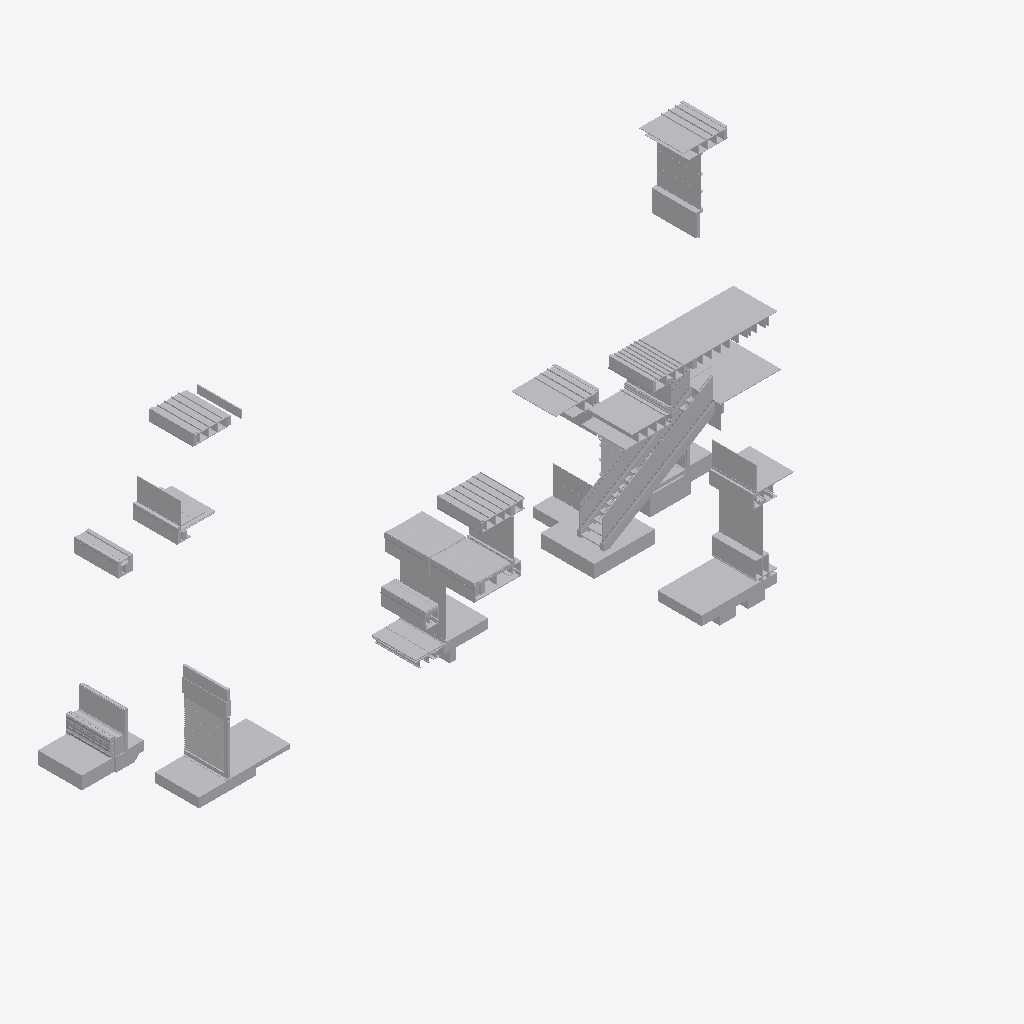
Isometric view of an IFC building model (IFC-SPF (STEP), schema IFC4, length unit metre), seen from the south-west, elements coloured by IFC class (only those large enough to see are counted): 247 other elements (light grey).
Extent 29.3 m × 13.7 m × 12.3 m (x, y, z). Storeys (10): Section A2 at 30.00 m; Section C1 at 31.00 m; Section E1 at 31.00 m; Section F1 at 32.62 m; Section F2 at 32.62 m; Section G1 at 32.62 m; Section A1 at 32.62 m; Section D1 at 34.00 m; Section D2 at 34.00 m; Section E2 at 34.00 m. Elements (727): 727 IfcBuildingElementProxy.

HEADER;
FILE_DESCRIPTION(('ViewDefinition [CoordinationView]'),'2;1');
FILE_NAME('Sections B.ifc','2019-01-18T17:03:31',('Yorik van Havre','yorik@uncreated.net'),('uncreated.net'),'IfcOpenShell 0.5.0-dev','IfcOpenShell 0.5.0-dev','');
FILE_SCHEMA(('IFC4'));
ENDSEC;
DATA;
#20=IFCPROJECT('3580753c_1e44_4e66_87a',#5,'Sections_B',$,$,$,$,(#11),#19);
#15025=IFCSITE('03qL_W6qCHwQ3c093rt3ko',#5,'Default Site','',$,$,$,$,.ELEMENT.,$,$,$,$,$);
#15027=IFCBUILDING('03qNXk6qCHwQ3c093rt3ko',#5,'Default Building','',$,$,$,$,.ELEMENT.,$,$,$);
#21=IFCBUILDINGSTOREY('0FCFt0_p0HwA6F093rt3ko',#5,'Section A1','',$,$,$,$,.ELEMENT.,32.6196960082558);
#2548=IFCBUILDINGSTOREY('3Ss2js$COHw8Ny093rt3ko',#5,'Section F1','',$,$,$,$,.ELEMENT.,32.6196959999999);
#4458=IFCBUILDINGSTOREY('1S8lju16uHwRd4093rt3ko',#5,'Section F2','',$,$,$,$,.ELEMENT.,32.6196959999999);
#7647=IFCBUILDINGSTOREY('1Um$Fm16uHwRd4093rt3ko',#5,'Section G1','',$,$,$,$,.ELEMENT.,32.6196959999999);
#8748=IFCBUILDINGSTOREY('02zm981M8HwQaR093rt3ko',#5,'Section A2','',$,$,$,$,.ELEMENT.,30.0);
#11351=IFCBUILDINGSTOREY('04JK141M8HwQaR093rt3ko',#5,'Section C1','',$,$,$,$,.ELEMENT.,30.9999999999999);
#12153=IFCBUILDINGSTOREY('0X8FFu2L4HwPgc093rt3ko',#5,'Section D1','',$,$,$,$,.ELEMENT.,33.9999999999999);
#12666=IFCBUILDINGSTOREY('0UzLe62L4HwPgc093rt3ko',#5,'Section D2','',$,$,$,$,.ELEMENT.,33.9999999999999);
#13286=IFCBUILDINGSTOREY('3epcS42VmHwPmT093rt3ko',#5,'Section E1','',$,$,$,$,.ELEMENT.,30.9999999999999);
#14789=IFCBUILDINGSTOREY('03XhyO6qCHwQ3c093rt3ko',#5,'Section E2','',$,$,$,$,.ELEMENT.,33.9999999999999);
#15029=IFCBUILDINGSTOREY('03te766qCHwQ3c093rt3ko',#5,'Default Storey','',$,$,$,$,.ELEMENT.,$);
#6688=IFCBUILDINGELEMENTPROXY('2$OMse5SWHwQKH093rt3ko',#5,'plywood003','',$,#40,#6687,$,.ELEMENT.);
#8238=IFCBUILDINGELEMENTPROXY('1V$9nK16uHwRd4093rt3ko',#5,'Plywood100','',$,#40,#8237,$,.ELEMENT.);
#14925=IFCBUILDINGELEMENTPROXY('03az$W6qCHwQ3c093rt3ko',#5,'floor001','',$,#40,#14924,$,.ELEMENT.);
#7365=IFCBUILDINGELEMENTPROXY('1HaSHC6hiHwPxL093rt3ko',#5,'Glass','',$,#40,#7364,$,.ELEMENT.);
#12040=IFCBUILDINGELEMENTPROXY('30XJyq5SWHwQKH093rt3ko',#5,'SLAB','',$,#40,#12039,$,.ELEMENT.);
#11678=IFCBUILDINGELEMENTPROXY('04Va8C1M8HwQaR093rt3ko',#5,'Door louver','',$,#40,#11677,$,.ELEMENT.);
#14830=IFCBUILDINGELEMENTPROXY('03YvB26qCHwQ3c093rt3ko',#5,'floor','',$,#40,#14829,$,.ELEMENT.);
#14575=IFCBUILDINGELEMENTPROXY('3jEPkI$_CHw961093rt3ko',#5,'GRAVEL BALLAST004','',$,#40,#14574,$,.ELEMENT.);
#3558=IFCBUILDINGELEMENTPROXY('3jEPkI$_CHw961093rt3ko',#5,'GRAVEL BALLAST002','',$,#40,#3557,$,.ELEMENT.);
#8470=IFCBUILDINGELEMENTPROXY('3vB23M4ueHwQN5093rt3ko',#5,'INT. 1/2" GLASS','',$,#40,#8469,$,.ELEMENT.);
#2085=IFCBUILDINGELEMENTPROXY('3iSOBE$_CHw961093rt3ko',#5,'Slab','',$,#40,#2084,$,.ELEMENT.);
#4903=IFCBUILDINGELEMENTPROXY('1TjYhc16uHwRd4093rt3ko',#5,'Glass004','',$,#40,#4902,$,.ELEMENT.);
#12126=IFCBUILDINGELEMENTPROXY('30Ya9y5SWHwQKH093rt3ko',#5,'slab','',$,#40,#12125,$,.ELEMENT.);
#4465=IFCBUILDINGELEMENTPROXY('1SBGRC16uHwRd4093rt3ko',#5,'Plywood088','',$,#40,#4464,$,.ELEMENT.);
#14820=IFCBUILDINGELEMENTPROXY('03Yf0g6qCHwQ3c093rt3ko',#5,'slab001','',$,#40,#14819,$,.ELEMENT.);
#8225=IFCBUILDINGELEMENTPROXY('1VyjN016uHwRd4093rt3ko',#5,'Structure063','',$,#40,#8224,$,.ELEMENT.);
#7385=IFCBUILDINGELEMENTPROXY('1HakAM6hiHwPxL093rt3ko',#5,'Structure057','',$,#40,#7384,$,.ELEMENT.);
#7757=IFCBUILDINGELEMENTPROXY('1U$uTY16uHwRd4093rt3ko',#5,'Glass018','',$,#40,#7756,$,.ELEMENT.);
#14041=IFCBUILDINGELEMENTPROXY('3fY2P42VmHwPmT093rt3ko',#5,'Glass036','',$,#40,#14040,$,.ELEMENT.);
#8830=IFCBUILDINGELEMENTPROXY('03AvO21M8HwQaR093rt3ko',#5,'Membrane069','',$,#40,#8829,$,.ELEMENT.);
#12427=IFCBUILDINGELEMENTPROXY('0XpQnM2L4HwPgc093rt3ko',#5,'Membrane074','',$,#40,#12426,$,.ELEMENT.);
#607=IFCBUILDINGELEMENTPROXY('0GWoMG_p0HwA6F093rt3ko',#5,'Glass002','',$,#40,#606,$,.ELEMENT.);
#10917=IFCBUILDINGELEMENTPROXY('03x0w_1M8HwQaR093rt3ko',#5,'Gypsum025','',$,#40,#10916,$,.ELEMENT.);
#163=IFCBUILDINGELEMENTPROXY('0FWSj__p0HwA6F093rt3ko',#5,'Stucco014','',$,#40,#162,$,.ELEMENT.);
#14208=IFCBUILDINGELEMENTPROXY('3fahQa2VmHwPmT093rt3ko',#5,'flooring','',$,#40,#14207,$,.ELEMENT.);
#8071=IFCBUILDINGELEMENTPROXY('1VBaFq16uHwRd4093rt3ko',#5,'Plywood094','',$,#40,#8070,$,.ELEMENT.);
#7392=IFCBUILDINGELEMENTPROXY('01Cb5k6qCHwQ3c093rt3ko',#5,'Structure668217140','',$,#40,#7391,$,.ELEMENT.);
#12750=IFCBUILDINGELEMENTPROXY('0VMKN02L4HwPgc093rt3ko',#5,'Water','',$,#40,#12749,$,.ELEMENT.);
#4320=IFCBUILDINGELEMENTPROXY('2ySiL_5SWHwQKH093rt3ko',#5,'Window glass001','',$,#40,#4319,$,.ELEMENT.);
#5580=IFCBUILDINGELEMENTPROXY('3vc3bM4ueHwQN5093rt3ko',#5,'Plywood112','',$,#40,#5579,$,.ELEMENT.);
#8365=IFCBUILDINGELEMENTPROXY('1WMieY16uHwRd4093rt3ko',#5,'Plywood103','',$,#40,#8364,$,.ELEMENT.);
#8120=IFCBUILDINGELEMENTPROXY('1VWccE16uHwRd4093rt3ko',#5,'Gypsum023','',$,#40,#8119,$,.ELEMENT.);
#14285=IFCBUILDINGELEMENTPROXY('3V6B1y$COHw8Ny093rt3ko',#5,'Stone022','',$,#40,#14284,$,.ELEMENT.);
#1296=IFCBUILDINGELEMENTPROXY('0Gpm9i_p0HwA6F093rt3ko',#5,'Flashing008','',$,#40,#1295,$,.ELEMENT.);
#6389=IFCBUILDINGELEMENTPROXY('0Gpm9i_p0HwA6F093rt3ko',#5,'Flashing017','',$,#40,#6388,$,.ELEMENT.);
#2989=IFCBUILDINGELEMENTPROXY('3UTMkS$COHw8Ny093rt3ko',#5,'Flashing012','',$,#40,#2988,$,.ELEMENT.);
#14292=IFCBUILDINGELEMENTPROXY('3V7ra4$COHw8Ny093rt3ko',#5,'Stone023','',$,#40,#14291,$,.ELEMENT.);
#10791=IFCBUILDINGELEMENTPROXY('03nWxQ1M8HwQaR093rt3ko',#5,'Glass019','',$,#40,#10790,$,.ELEMENT.);
#310=IFCBUILDINGELEMENTPROXY('0Fgrq4_p0HwA6F093rt3ko',#5,'Gravel003','',$,#40,#309,$,.ELEMENT.);
#10816=IFCBUILDINGELEMENTPROXY('03pbMa1M8HwQaR093rt3ko',#5,'Glass021','',$,#40,#10815,$,.ELEMENT.);
#11393=IFCBUILDINGELEMENTPROXY('04Mb2k1M8HwQaR093rt3ko',#5,'Stucco031','',$,#40,#11392,$,.ELEMENT.);
#11748=IFCBUILDINGELEMENTPROXY('04gWuK1M8HwQaR093rt3ko',#5,'Membrane071','',$,#40,#11747,$,.ELEMENT.);
#14151=IFCBUILDINGELEMENTPROXY('3fZmvk2VmHwPmT093rt3ko',#5,'Structure079','',$,#40,#14150,$,.ELEMENT.);
#12213=IFCBUILDINGELEMENTPROXY('0XI5F62L4HwPgc093rt3ko',#5,'Sill001','',$,#40,#12212,$,.ELEMENT.);
#2497=IFCBUILDINGELEMENTPROXY('1ILouS6hiHwPxL093rt3ko',#5,'','',$,#40,#2496,$,.ELEMENT.);
#12181=IFCBUILDINGELEMENTPROXY('0XEkfM2L4HwPgc093rt3ko',#5,'Glass028','',$,#40,#12180,$,.ELEMENT.);
#524=IFCBUILDINGELEMENTPROXY('0G2g02_p0HwA6F093rt3ko',#5,'Stucco017','',$,#40,#523,$,.ELEMENT.);
#3776=IFCBUILDINGELEMENTPROXY('3jfIsA$_CHw961093rt3ko',#5,'Stucco027','',$,#40,#3775,$,.ELEMENT.);
#14534=IFCBUILDINGELEMENTPROXY('3j8XYC$_CHw961093rt3ko',#5,'Stucco037','',$,#40,#14533,$,.ELEMENT.);
#3494=IFCBUILDINGELEMENTPROXY('3j8XYC$_CHw961093rt3ko',#5,'Stucco026','',$,#40,#3493,$,.ELEMENT.);
#422=IFCBUILDINGELEMENTPROXY('0FtmCg_p0HwA6F093rt3ko',#5,'Framing046','',$,#40,#421,$,.ELEMENT.);
#682=IFCBUILDINGELEMENTPROXY('0Gg$0G_p0HwA6F093rt3ko',#5,'Earth','',$,#40,#681,$,.ELEMENT.);
#8847=IFCBUILDINGELEMENTPROXY('03D8nY1M8HwQaR093rt3ko',#5,'Roofing015','',$,#40,#8846,$,.ELEMENT.);
#12404=IFCBUILDINGELEMENTPROXY('0XmT1w2L4HwPgc093rt3ko',#5,'Roofing018','',$,#40,#12403,$,.ELEMENT.);
#2012=IFCBUILDINGELEMENTPROXY('1VJ0c0$wGHwBPC093rt3ko',#5,'Membrane045','',$,#40,#2011,$,.ELEMENT.);
#873=IFCBUILDINGELEMENTPROXY('0GmQLo_p0HwA6F093rt3ko',#5,'Roofing002','',$,#40,#872,$,.ELEMENT.);
#12694=IFCBUILDINGELEMENTPROXY('0VF_Uc2L4HwPgc093rt3ko',#5,'Structure069','',$,#40,#12693,$,.ELEMENT.);
#3085=IFCBUILDINGELEMENTPROXY('3UhDDS$COHw8Ny093rt3ko',#5,'Roofing008','',$,#40,#3084,$,.ELEMENT.);
#43=IFCBUILDINGELEMENTPROXY('0FGPH6_p0HwA6F093rt3ko',#5,'Slab004','',$,#40,#42,$,.ELEMENT.);
#10850=IFCBUILDINGELEMENTPROXY('03sjvG1M8HwQaR093rt3ko',#5,'Glass024','',$,#40,#10849,$,.ELEMENT.);
#12152=IFCBUILDINGELEMENTPROXY('30Z3rm5SWHwQKH093rt3ko',#5,'gravel001','',$,#40,#12151,$,.ELEMENT.);
#8495=IFCBUILDINGELEMENTPROXY('3vBJH44ueHwQN5093rt3ko',#5,'Plywood105','',$,#40,#8494,$,.ELEMENT.);
#12240=IFCBUILDINGELEMENTPROXY('0XLdfu2L4HwPgc093rt3ko',#5,'Glass029','',$,#40,#12239,$,.ELEMENT.);
#3882=IFCBUILDINGELEMENTPROXY('3k4WUE$_CHw961093rt3ko',#5,'Gravel','',$,#40,#3881,$,.ELEMENT.);
#1946=IFCBUILDINGELEMENTPROXY('1VBwrY$wGHwBPC093rt3ko',#5,'Flooring007','',$,#40,#1945,$,.ELEMENT.);
#3889=IFCBUILDINGELEMENTPROXY('3k6TXq$_CHw961093rt3ko',#5,'Gravel004','',$,#40,#3888,$,.ELEMENT.);
#2857=IFCBUILDINGELEMENTPROXY('3T$m12$COHw8Ny093rt3ko',#5,'Plywood075','',$,#40,#2856,$,.ELEMENT.);
#2975=IFCBUILDINGELEMENTPROXY('3UNKk4$COHw8Ny093rt3ko',#5,'Roofing004','',$,#40,#2974,$,.ELEMENT.);
#12355=IFCBUILDINGELEMENTPROXY('0Xbv642L4HwPgc093rt3ko',#5,'Roofing017','',$,#40,#12354,$,.ELEMENT.);
#859=IFCBUILDINGELEMENTPROXY('0GjNq6_p0HwA6F093rt3ko',#5,'Roofing','',$,#40,#858,$,.ELEMENT.);
#8758=IFCBUILDINGELEMENTPROXY('030SiG1M8HwQaR093rt3ko',#5,'Roofing014','',$,#40,#8757,$,.ELEMENT.);
#866=IFCBUILDINGELEMENTPROXY('0GlO3S_p0HwA6F093rt3ko',#5,'Roofing001','',$,#40,#865,$,.ELEMENT.);
#3078=IFCBUILDINGELEMENTPROXY('3UfjJe$COHw8Ny093rt3ko',#5,'Roofing007','',$,#40,#3077,$,.ELEMENT.);
#2982=IFCBUILDINGELEMENTPROXY('3UOs9s$COHw8Ny093rt3ko',#5,'Roofing005','',$,#40,#2981,$,.ELEMENT.);
#3071=IFCBUILDINGELEMENTPROXY('3UeEVg$COHw8Ny093rt3ko',#5,'Roofing006','',$,#40,#3070,$,.ELEMENT.);
#4850=IFCBUILDINGELEMENTPROXY('1TaH4g16uHwRd4093rt3ko',#5,'Structure058','',$,#40,#4849,$,.ELEMENT.);
#11559=IFCBUILDINGELEMENTPROXY('04UWZ_1M8HwQaR093rt3ko',#5,'Door frame002','',$,#40,#11558,$,.ELEMENT.);
#634=IFCBUILDINGELEMENTPROXY('0Gdliw_p0HwA6F093rt3ko',#5,'Flooring006','',$,#40,#633,$,.ELEMENT.);
#1014=IFCBUILDINGELEMENTPROXY('1U68da$wGHwBPC093rt3ko',#5,'Stone021','',$,#40,#1013,$,.ELEMENT.);
#6765=IFCBUILDINGELEMENTPROXY('2$Ppck5SWHwQKH093rt3ko',#5,'Glass044','',$,#40,#6764,$,.ELEMENT.);
#1869=IFCBUILDINGELEMENTPROXY('1Uv5iU$wGHwBPC093rt3ko',#5,'Flashing','',$,#40,#1868,$,.ELEMENT.);
#2299=IFCBUILDINGELEMENTPROXY('1IIk146hiHwPxL093rt3ko',#5,'Flashing029','',$,#40,#2298,$,.ELEMENT.);
#13202=IFCBUILDINGELEMENTPROXY('0WO2OK2L4HwPgc093rt3ko',#5,'Sill003','',$,#40,#13201,$,.ELEMENT.);
#11185=IFCBUILDINGELEMENTPROXY('048Ify1M8HwQaR093rt3ko',#5,'Sill','',$,#40,#11184,$,.ELEMENT.);
#5015=IFCBUILDINGELEMENTPROXY('1TlqaU16uHwRd4093rt3ko',#5,'Structure059','',$,#40,#5014,$,.ELEMENT.);
#14482=IFCBUILDINGELEMENTPROXY('3fZLIY$wmHw8uY093rt3ko',#5,'GRAVEL STOP006','',$,#40,#14481,$,.ELEMENT.);
#3759=IFCBUILDINGELEMENTPROXY('3jZqD4$_CHw961093rt3ko',#5,'GRAVEL STOP002','',$,#40,#3758,$,.ELEMENT.);
#3275=IFCBUILDINGELEMENTPROXY('3fZLIY$wmHw8uY093rt3ko',#5,'GRAVEL STOP','',$,#40,#3274,$,.ELEMENT.);
#12720=IFCBUILDINGELEMENTPROXY('0VJ9ey2L4HwPgc093rt3ko',#5,'Structure668217090','',$,#40,#12719,$,.ELEMENT.);
#1048=IFCBUILDINGELEMENTPROXY('1U9joI$wGHwBPC093rt3ko',#5,'Stone019','',$,#40,#1047,$,.ELEMENT.);
#12628=IFCBUILDINGELEMENTPROXY('0Y0zp22L4HwPgc093rt3ko',#5,'Glass032','',$,#40,#12627,$,.ELEMENT.);
#1891=IFCBUILDINGELEMENTPROXY('1V0WFQ$wGHwBPC093rt3ko',#5,'Flashing013','',$,#40,#1890,$,.ELEMENT.);
#996=IFCBUILDINGELEMENTPROXY('1U4O48$wGHwBPC093rt3ko',#5,'Stone017','',$,#40,#995,$,.ELEMENT.);
#11334=IFCBUILDINGELEMENTPROXY('04ICqW1M8HwQaR093rt3ko',#5,'Gypsum026','',$,#40,#11333,$,.ELEMENT.);
#8810=IFCBUILDINGELEMENTPROXY('038b3E1M8HwQaR093rt3ko',#5,'Roof004','',$,#40,#8809,$,.ELEMENT.);
#11545=IFCBUILDINGELEMENTPROXY('04TWzM1M8HwQaR093rt3ko',#5,'Door frame001','',$,#40,#11544,$,.ELEMENT.);
#12383=IFCBUILDINGELEMENTPROXY('0Xh$kO2L4HwPgc093rt3ko',#5,'Roof006','',$,#40,#12382,$,.ELEMENT.);
#6604=IFCBUILDINGELEMENTPROXY('2$Mdkw5SWHwQKH093rt3ko',#5,'Roof panel002','',$,#40,#6603,$,.ELEMENT.);
#6597=IFCBUILDINGELEMENTPROXY('2$MUQg5SWHwQKH093rt3ko',#5,'Roof panel001','',$,#40,#6596,$,.ELEMENT.);
#6649=IFCBUILDINGELEMENTPROXY('2$Neiu5SWHwQKH093rt3ko',#5,'Roof panel004','',$,#40,#6648,$,.ELEMENT.);
#6668=IFCBUILDINGELEMENTPROXY('2$O4PO5SWHwQKH093rt3ko',#5,'Roof panel005','',$,#40,#6667,$,.ELEMENT.);
#6578=IFCBUILDINGELEMENTPROXY('2$Lg9W5SWHwQKH093rt3ko',#5,'Roof panel','',$,#40,#6577,$,.ELEMENT.);
#6623=IFCBUILDINGELEMENTPROXY('2$N3U45SWHwQKH093rt3ko',#5,'Roof panel003','',$,#40,#6622,$,.ELEMENT.);
#12328=IFCBUILDINGELEMENTPROXY('0XX5zq2L4HwPgc093rt3ko',#5,'Structure668217088','',$,#40,#12327,$,.ELEMENT.);
#1365=IFCBUILDINGELEMENTPROXY('1UQyFU$wGHwBPC093rt3ko',#5,'Membrane041','',$,#40,#1364,$,.ELEMENT.);
#1066=IFCBUILDINGELEMENTPROXY('1UBTXE$wGHwBPC093rt3ko',#5,'Stone020','',$,#40,#1065,$,.ELEMENT.);
#6107=IFCBUILDINGELEMENTPROXY('3xVmI44ueHwQN5093rt3ko',#5,'BEND PANEL001','',$,#40,#6106,$,.ELEMENT.);
#5354=IFCBUILDINGELEMENTPROXY('1UCGRG16uHwRd4093rt3ko',#5,'Glass009','',$,#40,#5353,$,.ELEMENT.);
#4612=IFCBUILDINGELEMENTPROXY('1Sfe7c16uHwRd4093rt3ko',#5,'Structure052','',$,#40,#4611,$,.ELEMENT.);
#12411=IFCBUILDINGELEMENTPROXY('0Xnz0Q2L4HwPgc093rt3ko',#5,'Soffit006','',$,#40,#12410,$,.ELEMENT.);
#13229=IFCBUILDINGELEMENTPROXY('0WRF0Q2L4HwPgc093rt3ko',#5,'Sill002','',$,#40,#13228,$,.ELEMENT.);
#8768=IFCBUILDINGELEMENTPROXY('033H281M8HwQaR093rt3ko',#5,'Flashing018','',$,#40,#8767,$,.ELEMENT.);
#12593=IFCBUILDINGELEMENTPROXY('0XuJgg2L4HwPgc093rt3ko',#5,'Flashing024','',$,#40,#12592,$,.ELEMENT.);
#1349=IFCBUILDINGELEMENTPROXY('1UO$Uy$wGHwBPC093rt3ko',#5,'Roof','',$,#40,#1348,$,.ELEMENT.);
#13782=IFCBUILDINGELEMENTPROXY('1e0FV82U8HwPVf093rt3ko',#5,'Window frame019','',$,#40,#13781,$,.ELEMENT.);
#252=IFCBUILDINGELEMENTPROXY('0FdN1o_p0HwA6F093rt3ko',#5,'Membrane008','',$,#40,#251,$,.ELEMENT.);
#371=IFCBUILDINGELEMENTPROXY('0FnJsC_p0HwA6F093rt3ko',#5,'Structure032','',$,#40,#370,$,.ELEMENT.);
#3181=IFCBUILDINGELEMENTPROXY('1Vz6YM$wGHwBPC093rt3ko',#5,'Roof001','',$,#40,#3180,$,.ELEMENT.);
#11538=IFCBUILDINGELEMENTPROXY('04SBjG1M8HwQaR093rt3ko',#5,'Door frame','',$,#40,#11537,$,.ELEMENT.);
#12060=IFCBUILDINGELEMENTPROXY('30Xlue5SWHwQKH093rt3ko',#5,'gravel','',$,#40,#12059,$,.ELEMENT.);
#14988=IFCBUILDINGELEMENTPROXY('03bw3Q6qCHwQ3c093rt3ko',#5,'gypsum003','',$,#40,#14987,$,.ELEMENT.);
#6796=IFCBUILDINGELEMENTPROXY('2$QDz85SWHwQKH093rt3ko',#5,'flashing','',$,#40,#6795,$,.ELEMENT.);
#14374=IFCBUILDINGELEMENTPROXY('3fck3M2VmHwPmT093rt3ko',#5,'Structure081','',$,#40,#14373,$,.ELEMENT.);
#192=IFCBUILDINGELEMENTPROXY('0FZvp2_p0HwA6F093rt3ko',#5,'Flooring004','',$,#40,#191,$,.ELEMENT.);
#7399=IFCBUILDINGELEMENTPROXY('01ClBq6qCHwQ3c093rt3ko',#5,'Tread003','',$,#40,#7398,$,.ELEMENT.);
#7241=IFCBUILDINGELEMENTPROXY('1HXsL26hiHwPxL093rt3ko',#5,'Structure668217124','',$,#40,#7240,$,.ELEMENT.);
#895=IFCBUILDINGELEMENTPROXY('0Gsjlm_p0HwA6F093rt3ko',#5,'Soffit003','',$,#40,#894,$,.ELEMENT.);
#5333=IFCBUILDINGELEMENTPROXY('1U59DM16uHwRd4093rt3ko',#5,'Glass006','',$,#40,#5332,$,.ELEMENT.);
#6735=IFCBUILDINGELEMENTPROXY('2$PNT05SWHwQKH093rt3ko',#5,'Window frame023','',$,#40,#6734,$,.ELEMENT.);
#6410=IFCBUILDINGELEMENTPROXY('1UQyFU$wGHwBPC093rt3ko',#5,'Membrane067','',$,#40,#6409,$,.ELEMENT.);
#4313=IFCBUILDINGELEMENTPROXY('2yNuJ85SWHwQKH093rt3ko',#5,'Window frame021','',$,#40,#4312,$,.ELEMENT.);
#1030=IFCBUILDINGELEMENTPROXY('1U7zPo$wGHwBPC093rt3ko',#5,'Stone018','',$,#40,#1029,$,.ELEMENT.);
#291=IFCBUILDINGELEMENTPROXY('0FfjZO_p0HwA6F093rt3ko',#5,'Sand002','',$,#40,#290,$,.ELEMENT.);
#12139=IFCBUILDINGELEMENTPROXY('30YqNm5SWHwQKH093rt3ko',#5,'sand','',$,#40,#12138,$,.ELEMENT.);
#98=IFCBUILDINGELEMENTPROXY('0FKF$a_p0HwA6F093rt3ko',#5,'Insulation020','',$,#40,#97,$,.ELEMENT.);
#3064=IFCBUILDINGELEMENTPROXY('3UceIu$COHw8Ny093rt3ko',#5,'Soffit004','',$,#40,#3063,$,.ELEMENT.);
#11264=IFCBUILDINGELEMENTPROXY('04ChOg1M8HwQaR093rt3ko',#5,'Soffit005','',$,#40,#11263,$,.ELEMENT.);
#6527=IFCBUILDINGELEMENTPROXY('2$LNgO5SWHwQKH093rt3ko',#5,'BEND PANEL006','',$,#40,#6526,$,.ELEMENT.);
#7439=IFCBUILDINGELEMENTPROXY('01DYz66qCHwQ3c093rt3ko',#5,'Tread004','',$,#40,#7438,$,.ELEMENT.);
#6867=IFCBUILDINGELEMENTPROXY('2$QXjW5SWHwQKH093rt3ko',#5,'Gasket','',$,#40,#6866,$,.ELEMENT.);
#627=IFCBUILDINGELEMENTPROXY('0GbP04_p0HwA6F093rt3ko',#5,'Flooring005','',$,#40,#626,$,.ELEMENT.);
#8372=IFCBUILDINGELEMENTPROXY('1WP5ZG16uHwRd4093rt3ko',#5,'Plywood104','',$,#40,#8371,$,.ELEMENT.);
#8201=IFCBUILDINGELEMENTPROXY('1VrpfU16uHwRd4093rt3ko',#5,'Plywood096','',$,#40,#8200,$,.ELEMENT.);
#12793=IFCBUILDINGELEMENTPROXY('0VSzAC2L4HwPgc093rt3ko',#5,'Stucco034','',$,#40,#12792,$,.ELEMENT.);
#8275=IFCBUILDINGELEMENTPROXY('1W6GKu16uHwRd4093rt3ko',#5,'Plywood099','',$,#40,#8274,$,.ELEMENT.);
#8345=IFCBUILDINGELEMENTPROXY('1WKPvw16uHwRd4093rt3ko',#5,'Plywood102','',$,#40,#8344,$,.ELEMENT.);
#8650=IFCBUILDINGELEMENTPROXY('2$bxmy5SWHwQKH093rt3ko',#5,'metal profile','',$,#40,#8649,$,.ELEMENT.);
#7001=IFCBUILDINGELEMENTPROXY('2$R9ia5SWHwQKH093rt3ko',#5,'Gasket002','',$,#40,#7000,$,.ELEMENT.);
#10764=IFCBUILDINGELEMENTPROXY('03lZ4k1M8HwQaR093rt3ko',#5,'Window frame010','',$,#40,#10763,$,.ELEMENT.);
#7290=IFCBUILDINGELEMENTPROXY('1HZ2CW6hiHwPxL093rt3ko',#5,'Structure668217131','',$,#40,#7289,$,.ELEMENT.);
#10757=IFCBUILDINGELEMENTPROXY('03SQOG1M8HwQaR093rt3ko',#5,'Window frame009','',$,#40,#10756,$,.ELEMENT.);
#6042=IFCBUILDINGELEMENTPROXY('3xV8$Y4ueHwQN5093rt3ko',#5,'RAKE WALL TRIM','',$,#40,#6041,$,.ELEMENT.);
#6382=IFCBUILDINGELEMENTPROXY('3xZgbc4ueHwQN5093rt3ko',#5,'Structure073','',$,#40,#6381,$,.ELEMENT.);
#12707=IFCBUILDINGELEMENTPROXY('0VHaya2L4HwPgc093rt3ko',#5,'Structure668217089','',$,#40,#12706,$,.ELEMENT.);
#62=IFCBUILDINGELEMENTPROXY('0FHjxi_p0HwA6F093rt3ko',#5,'Gypsum020','',$,#40,#61,$,.ELEMENT.);
#3511=IFCBUILDINGELEMENTPROXY('3jAV8A$_CHw961093rt3ko',#5,'FIRESTONE INSULATION001','',$,#40,#3510,$,.ELEMENT.);
#14360=IFCBUILDINGELEMENTPROXY('3fcOAa2VmHwPmT093rt3ko',#5,'Membrane080','',$,#40,#14359,$,.ELEMENT.);
#8790=IFCBUILDINGELEMENTPROXY('036JGc1M8HwQaR093rt3ko',#5,'Plywood114','',$,#40,#8789,$,.ELEMENT.);
#10886=IFCBUILDINGELEMENTPROXY('03uqao1M8HwQaR093rt3ko',#5,'Insulation021','',$,#40,#10885,$,.ELEMENT.);
#12369=IFCBUILDINGELEMENTPROXY('0XexSq2L4HwPgc093rt3ko',#5,'Plywood121','',$,#40,#12368,$,.ELEMENT.);
#2707=IFCBUILDINGELEMENTPROXY('3TcABe$COHw8Ny093rt3ko',#5,'Structure044','',$,#40,#2706,$,.ELEMENT.);
#6236=IFCBUILDINGELEMENTPROXY('3xX0dK4ueHwQN5093rt3ko',#5,'Structure070','',$,#40,#6235,$,.ELEMENT.);
#2933=IFCBUILDINGELEMENTPROXY('3UCnC0$COHw8Ny093rt3ko',#5,'Structure048','',$,#40,#2932,$,.ELEMENT.);
#8894=IFCBUILDINGELEMENTPROXY('03HAna1M8HwQaR093rt3ko',#5,'Framing069','',$,#40,#8893,$,.ELEMENT.);
#11761=IFCBUILDINGELEMENTPROXY('04hdkO1M8HwQaR093rt3ko',#5,'Framing071','',$,#40,#11760,$,.ELEMENT.);
#2737=IFCBUILDINGELEMENTPROXY('3TfG9y$COHw8Ny093rt3ko',#5,'Structure046','',$,#40,#2736,$,.ELEMENT.);
#4139=IFCBUILDINGELEMENTPROXY('2yNbE25SWHwQKH093rt3ko',#5,'Flashing027','',$,#40,#4138,$,.ELEMENT.);
ENDSEC;
